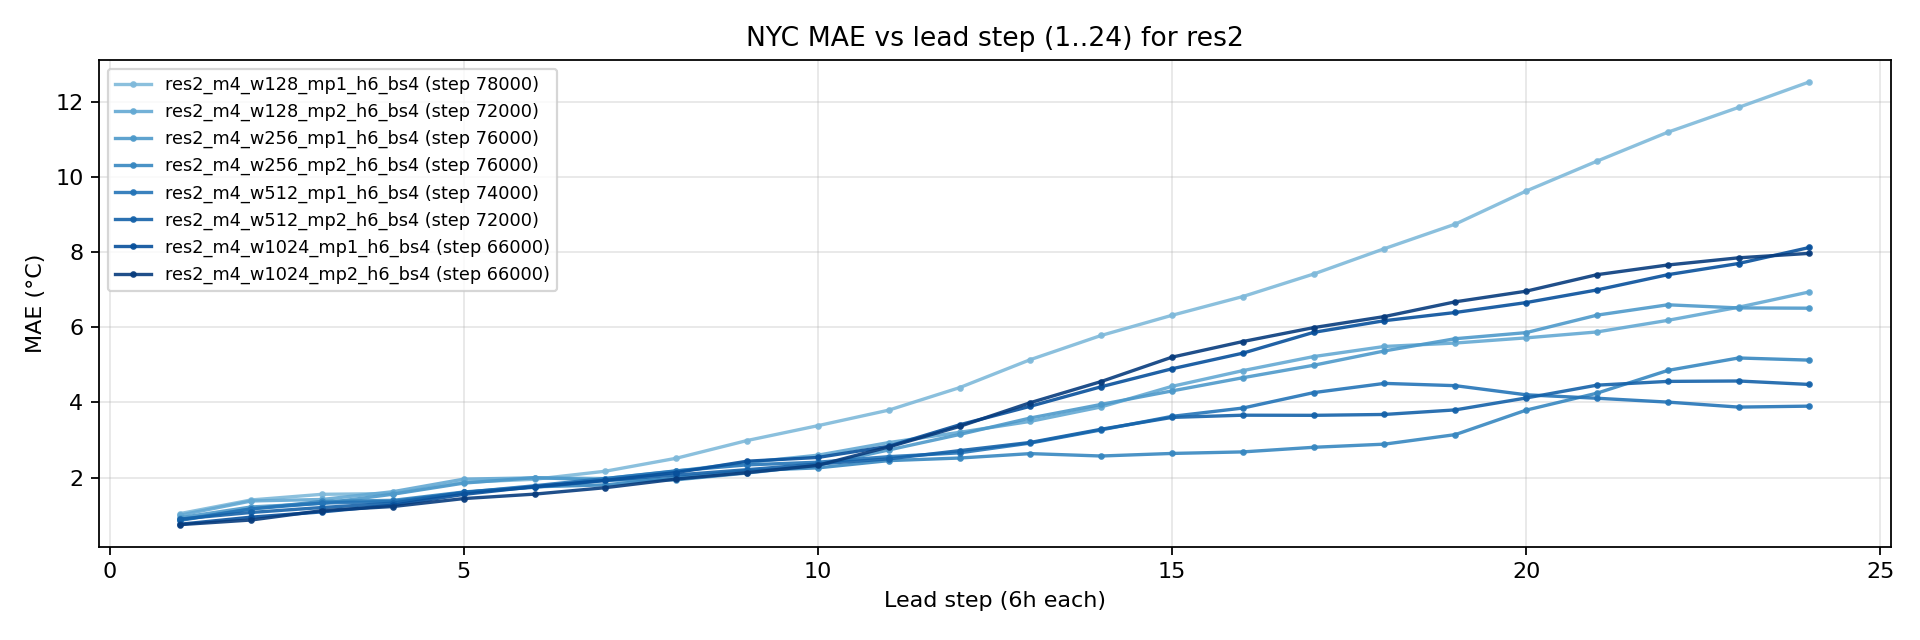

Values plotted in this chart, from the file beside it:
lead_step, res2_m4_w128_mp1_h6_bs4 (step 78000), res2_m4_w128_mp2_h6_bs4 (step 72000), res2_m4_w256_mp1_h6_bs4 (step 76000), res2_m4_w256_mp2_h6_bs4 (step 76000), res2_m4_w512_mp1_h6_bs4 (step 74000), res2_m4_w512_mp2_h6_bs4 (step 72000), res2_m4_w1024_mp1_h6_bs4 (step 66000), res2_m4_w1024_mp2_h6_bs4 (step 66000)
1, 1.042, 1, 0.9318, 0.8767, 0.8596, 0.8945, 0.7572, 0.7459
2, 1.403, 1.376, 1.217, 1.164, 1.166, 1.07, 0.9447, 0.869
3, 1.553, 1.416, 1.311, 1.363, 1.32, 1.201, 1.085, 1.12
4, 1.571, 1.623, 1.555, 1.392, 1.363, 1.318, 1.264, 1.228
5, 1.873, 1.957, 1.851, 1.615, 1.602, 1.602, 1.551, 1.439
6, 1.954, 1.991, 1.997, 1.752, 1.781, 1.741, 1.758, 1.558
7, 2.168, 1.973, 1.933, 1.805, 1.973, 1.922, 1.925, 1.73
8, 2.513, 2.171, 1.938, 1.991, 2.178, 2.067, 2.133, 1.959
9, 2.984, 2.399, 2.12, 2.184, 2.337, 2.208, 2.434, 2.129
10, 3.38, 2.594, 2.326, 2.257, 2.407, 2.361, 2.534, 2.324
11, 3.794, 2.93, 2.733, 2.45, 2.555, 2.497, 2.832, 2.815
12, 4.392, 3.203, 3.146, 2.519, 2.657, 2.715, 3.402, 3.36
13, 5.138, 3.495, 3.584, 2.636, 2.917, 2.934, 3.897, 3.993
14, 5.782, 3.88, 3.946, 2.573, 3.268, 3.285, 4.417, 4.555
15, 6.319, 4.427, 4.306, 2.641, 3.628, 3.6, 4.895, 5.204
16, 6.818, 4.845, 4.657, 2.682, 3.849, 3.659, 5.311, 5.62
17, 7.417, 5.22, 4.989, 2.804, 4.26, 3.656, 5.865, 5.991
18, 8.093, 5.489, 5.37, 2.888, 4.506, 3.679, 6.175, 6.285
19, 8.746, 5.58, 5.696, 3.142, 4.445, 3.8, 6.394, 6.678
20, 9.627, 5.718, 5.857, 3.793, 4.202, 4.117, 6.657, 6.961
21, 10.42, 5.875, 6.322, 4.245, 4.11, 4.459, 6.994, 7.4
22, 11.19, 6.184, 6.598, 4.85, 4.008, 4.559, 7.399, 7.658
23, 11.85, 6.534, 6.515, 5.183, 3.875, 4.57, 7.698, 7.849
24, 12.53, 6.941, 6.508, 5.125, 3.9, 4.478, 8.124, 7.968
